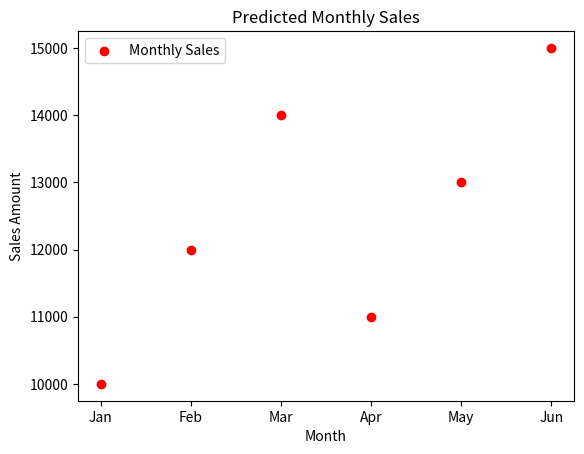

Recreate this plot in Python.
import matplotlib.pyplot as plt

# Sample data (you would use your own dataset)
months = ['Jan', 'Feb', 'Mar', 'Apr', 'May', 'Jun']
sales = [10000, 12000, 14000, 11000, 13000, 15000]

# Create a scatter plot to predict sales over time
plt.scatter(months, sales, color='r', label='Monthly Sales')
plt.xlabel('Month')
plt.ylabel('Sales Amount')
plt.title('Predicted Monthly Sales')
plt.legend()
# Show the plot (if you want to display it)
plt.show()


